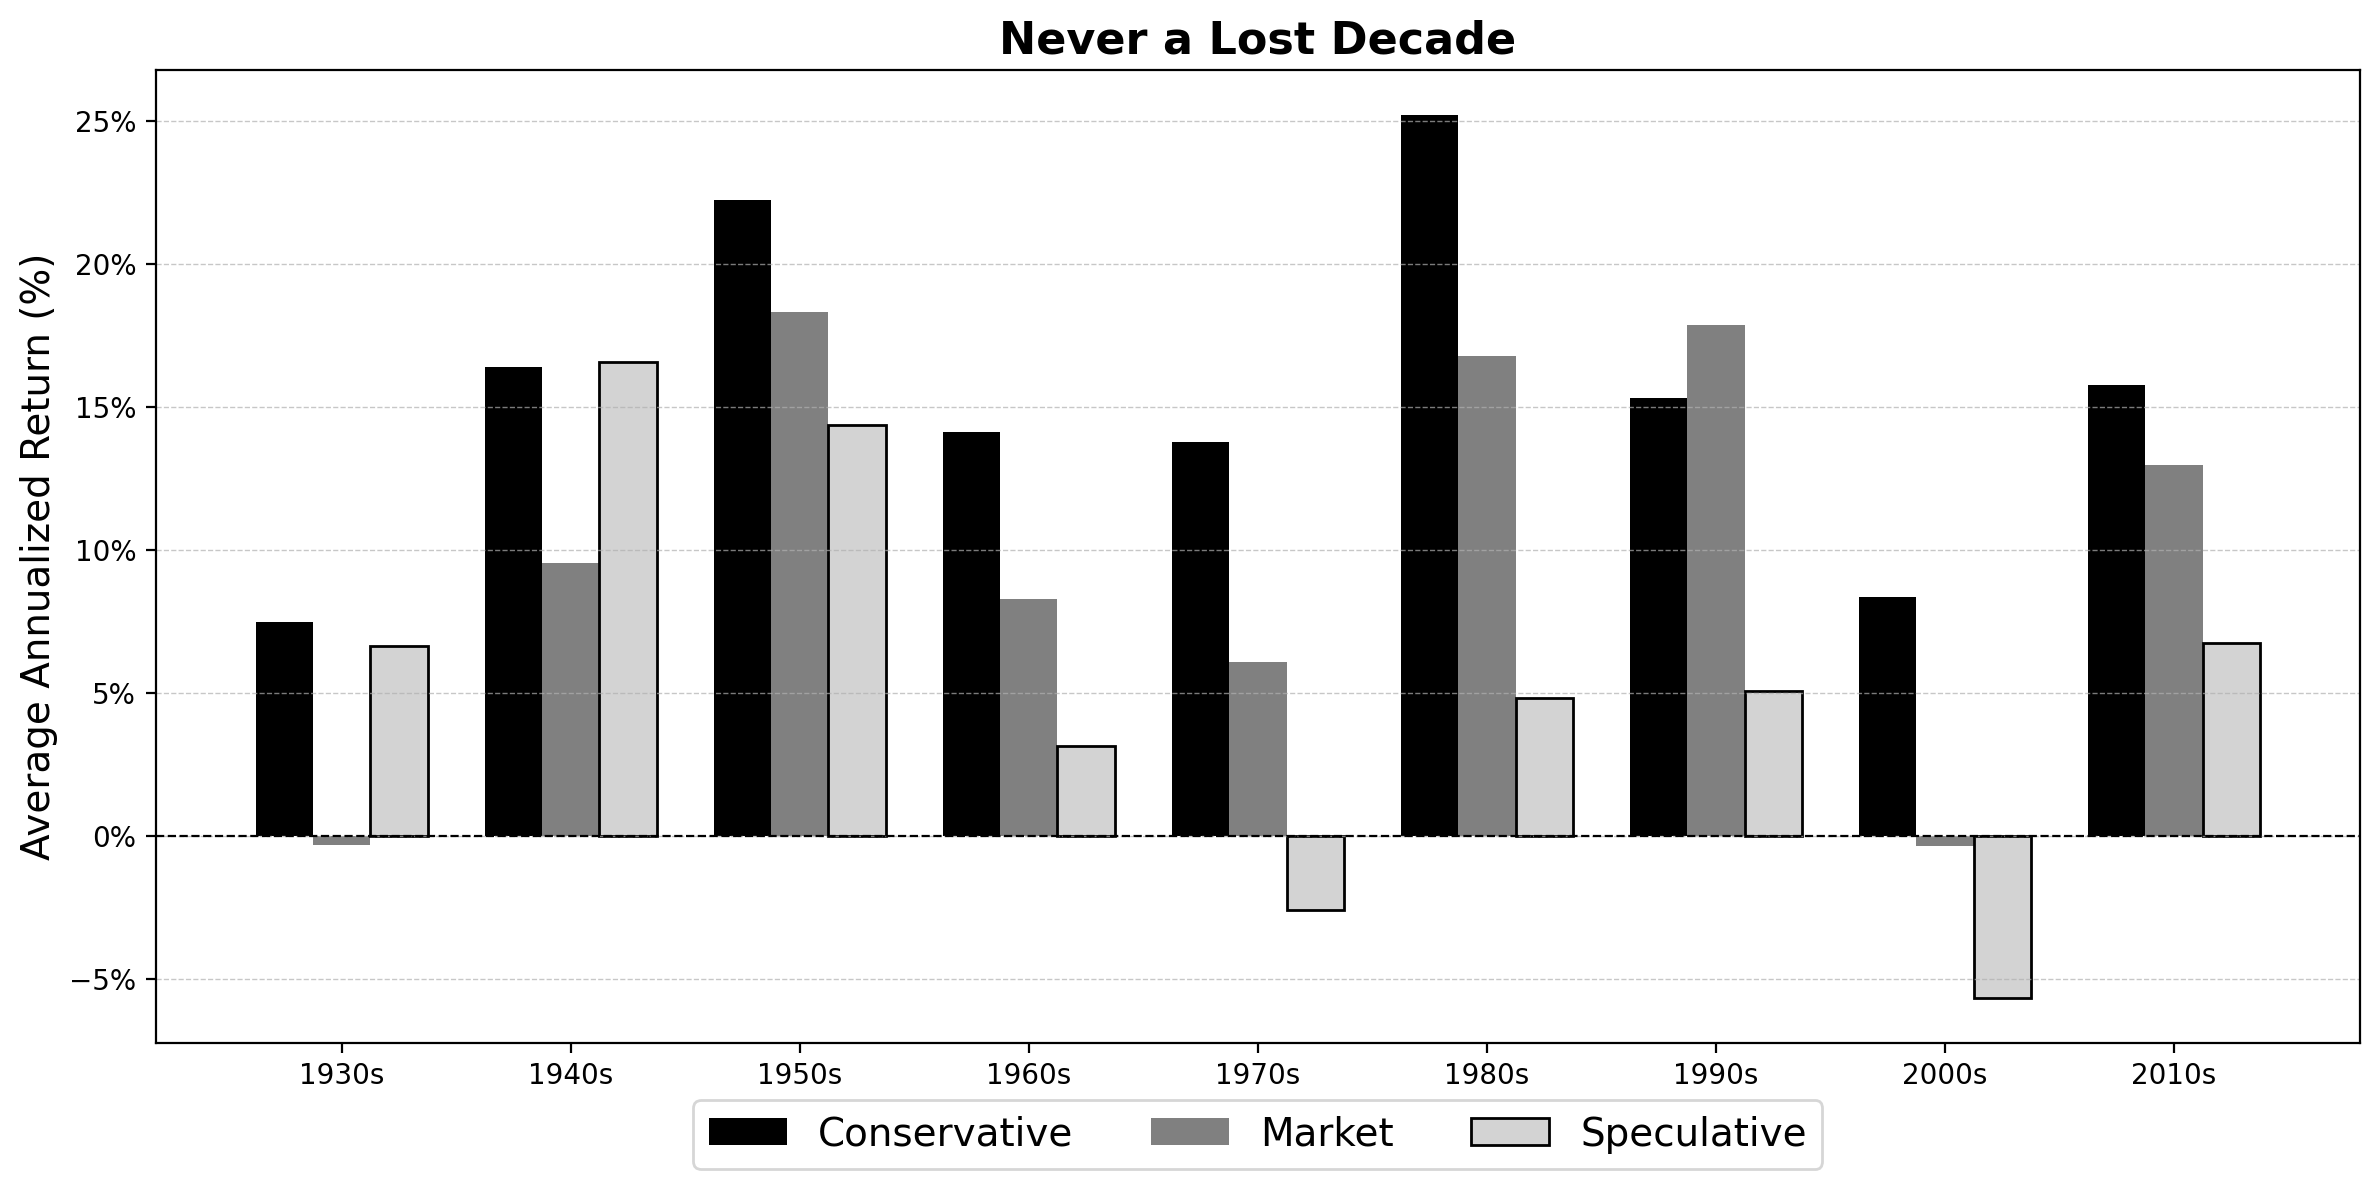

The data file committed next to this chart (first rows):
Decade, Conservative, Speculative, Market
1930, 0.07481, 0.06648, -0.003199
1940, 0.1641, 0.1658, 0.09557
1950, 0.2223, 0.1438, 0.1833
1960, 0.1412, 0.03137, 0.08272
1970, 0.1377, -0.02587, 0.06093
1980, 0.2522, 0.04825, 0.1679
1990, 0.153, 0.05085, 0.1787
2000, 0.08368, -0.05681, -0.003628
2010, 0.1578, 0.06758, 0.1296
